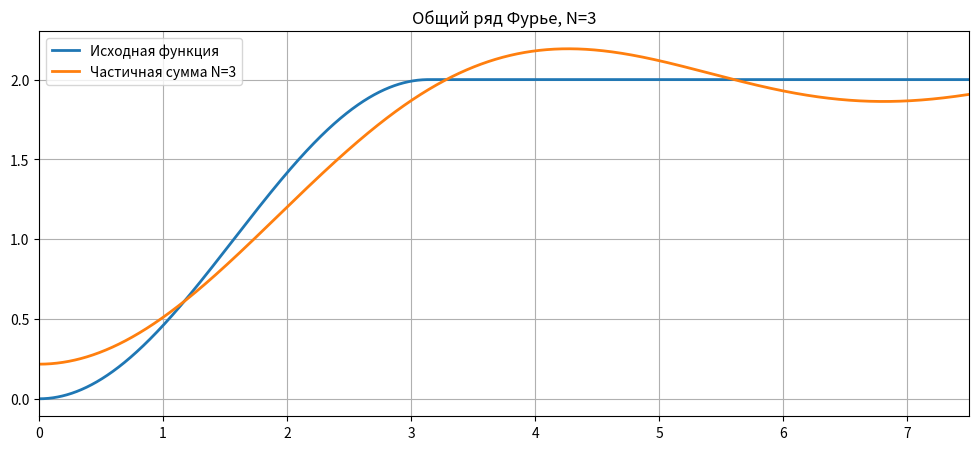
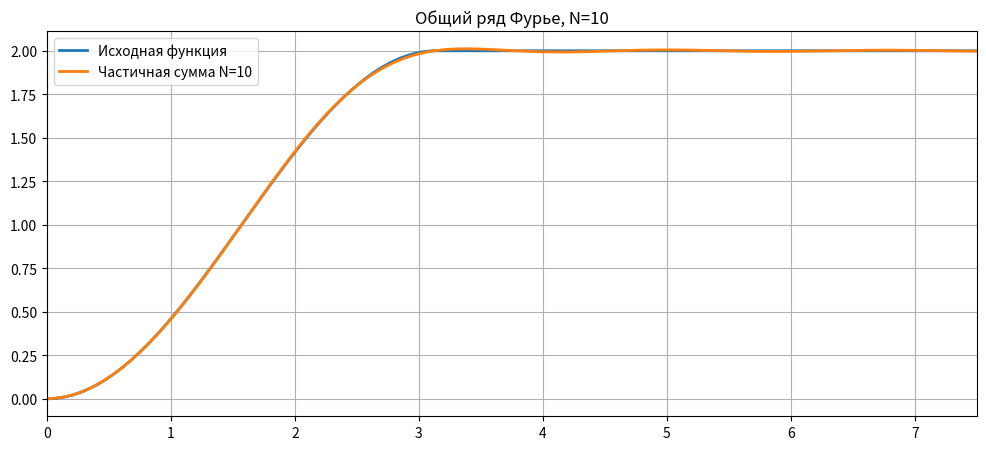
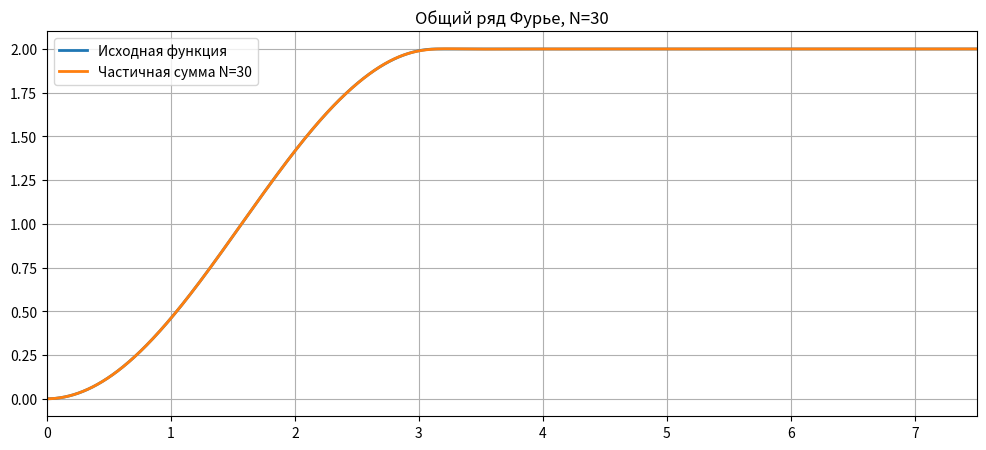
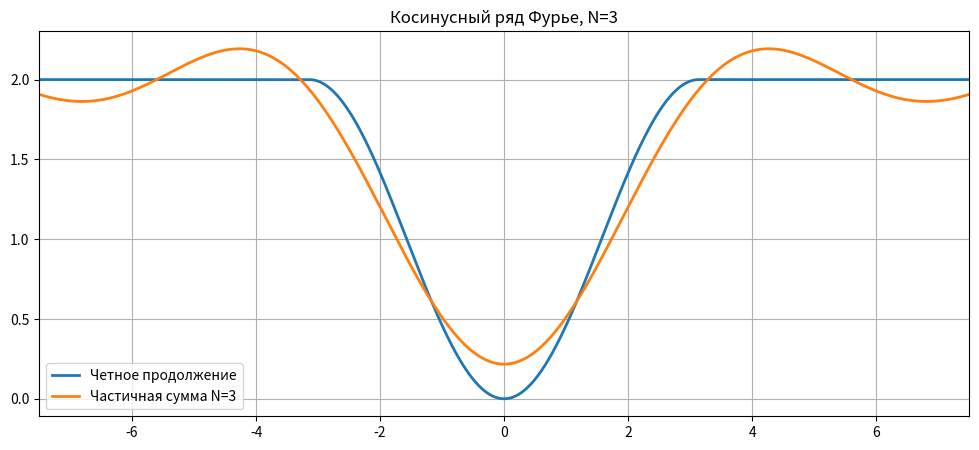
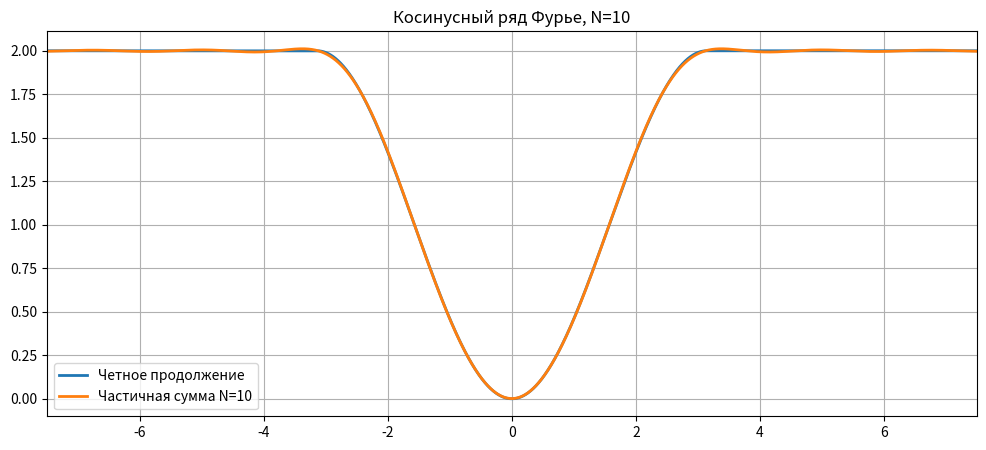
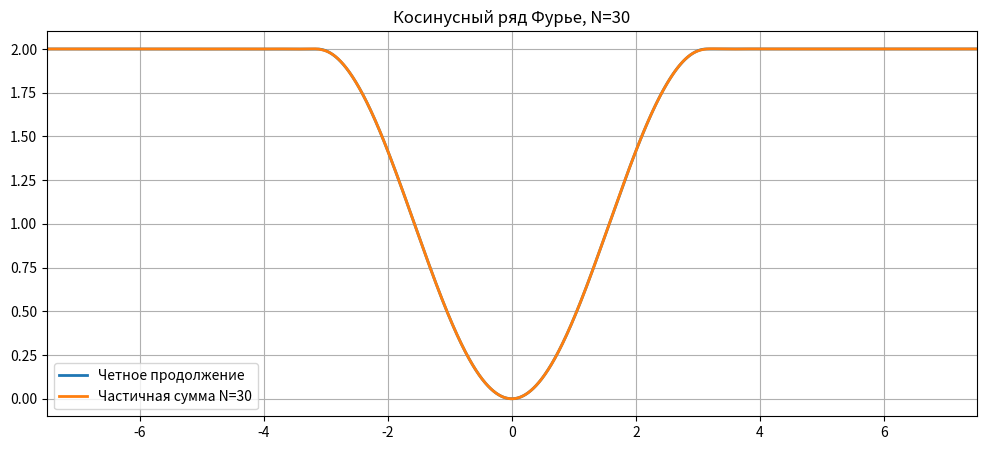
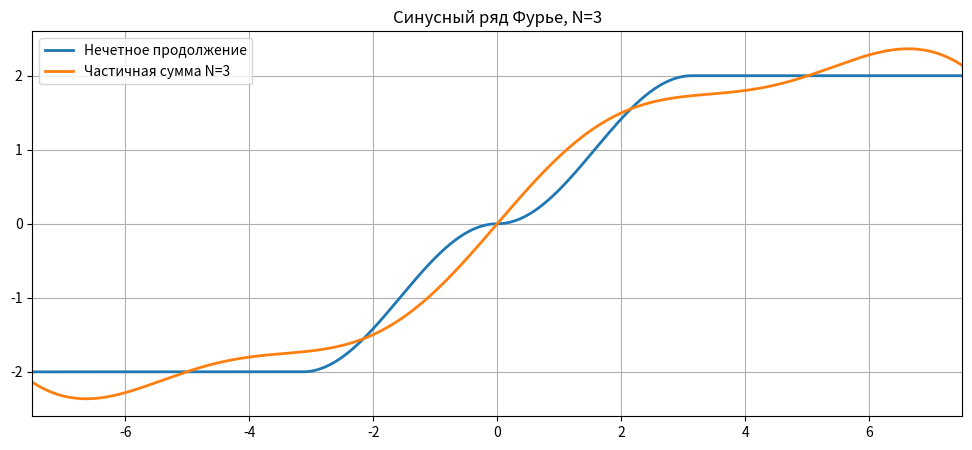
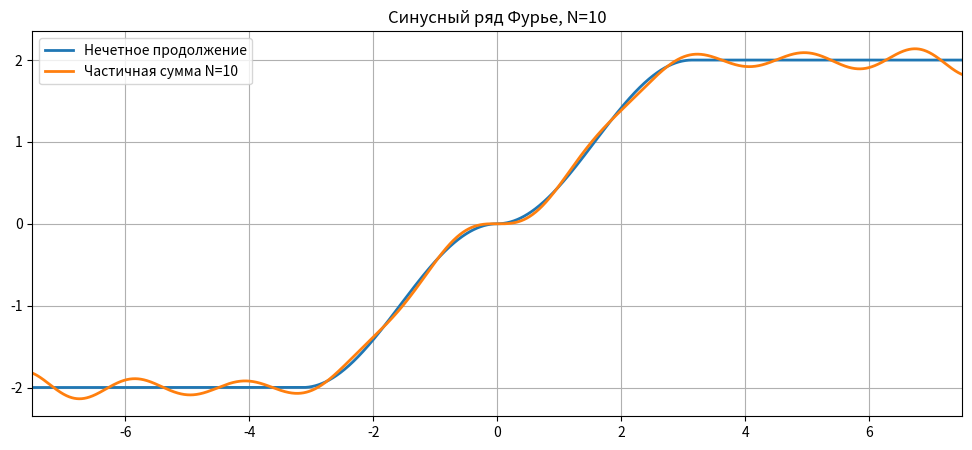
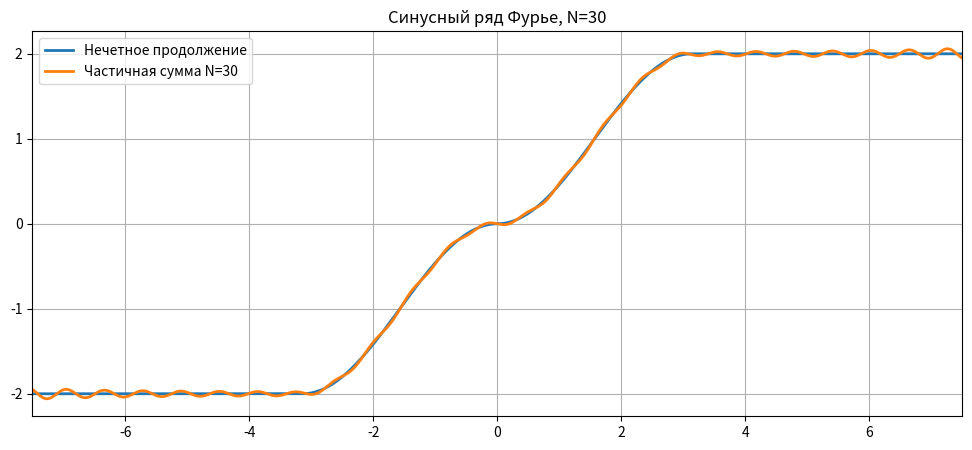

Source code (Python) for these figures, in order:
import numpy as np
import matplotlib.pyplot as plt

# МАТАН ЛАБА2

L = 3 * np.pi
PERIOD = 2 * L
def f_original(x):
    x = np.asarray(x)

    return np.where(
        (0 <= x) & (x < np.pi),
        1 - np.cos(x),
        2
    )
def f_even(x):
    x = ((x + L) % PERIOD) - L
    ax = np.abs(x)
    return np.where(
        ax < np.pi,
        1 - np.cos(ax),
        2
    )
def f_odd(x):

    x = ((x + L) % PERIOD) - L
    y = np.zeros_like(x)
    mask1 = (0 < x) & (x < np.pi)
    y[mask1] = 1 - np.cos(x[mask1])
    mask2 = (np.pi < x) & (x < 3 * np.pi)
    y[mask2] = 2
    mask3 = (-np.pi < x) & (x < 0)
    y[mask3] = -(1 - np.cos(x[mask3]))
    mask4 = (-3 * np.pi < x) & (x < -np.pi)
    y[mask4] = -2

    return y

def fourier_general_coeffs(N):

    x = np.linspace(-L, L, 50000)
    y = f_even(x)
    a0 = (1 / L) * np.trapezoid(y, x)
    an = np.zeros(N)
    bn = np.zeros(N)

    for n in range(1, N + 1):
        an[n - 1] = (1 / L) * np.trapezoid(
            y * np.cos(n * np.pi * x / L),
            x
        )
        bn[n - 1] = (1 / L) * np.trapezoid(
            y * np.sin(n * np.pi * x / L),
            x
        )

    return a0, an, bn

def cosine_coeffs(N):

    x = np.linspace(0, L, 50000)
    y = f_original(x)
    a0 = (2 / L) * np.trapezoid(y, x)
    an = np.zeros(N)
    for n in range(1, N + 1):
        an[n - 1] = (2 / L) * np.trapezoid(
            y * np.cos(n * np.pi * x / L),
            x
        )

    return a0, an

def sine_coeffs(N):

    x = np.linspace(0, L, 50000)
    y = f_original(x)
    bn = np.zeros(N)
    for n in range(1, N + 1):
        bn[n - 1] = (2 / L) * np.trapezoid(
            y * np.sin(n * np.pi * x / L),
            x
        )
    return bn

def partial_sum_general(x, N):
    a0, an, bn = fourier_general_coeffs(N)
    S = np.full_like(x, a0 / 2)
    for n in range(1, N + 1):
        S += (
            an[n - 1] * np.cos(n * np.pi * x / L)
            + bn[n - 1] * np.sin(n * np.pi * x / L)
        )

    return S

def partial_sum_cosine(x, N):
    a0, an = cosine_coeffs(N)
    S = np.full_like(x, a0 / 2)
    for n in range(1, N + 1):
        S += an[n - 1] * np.cos(n * np.pi * x / L)
    return S

def partial_sum_sine(x, N):
    bn = sine_coeffs(N)
    S = np.zeros_like(x)
    for n in range(1, N + 1):
        S += bn[n - 1] * np.sin(n * np.pi * x / L)
    return S

x_general = np.linspace(0, 7.5, 5000)
x_even_odd = np.linspace(-7.5, 7.5, 5000)
Ns = [3, 10, 30]

for N in Ns:
    plt.figure(figsize=(12, 5))
    plt.plot(
        x_general,
        f_even(x_general),
        linewidth=2,
        label='Исходная функция'
    )
    plt.plot(
        x_general,
        partial_sum_general(x_general, N),
        linewidth=2,
        label=f'Частичная сумма N={N}'
    )
    plt.title(f'Общий ряд Фурье, N={N}')
    plt.xlim(0, 7.5)
    plt.grid(True)
    plt.legend()

for N in Ns:
    plt.figure(figsize=(12, 5))
    plt.plot(
        x_even_odd,
        f_even(x_even_odd),
        linewidth=2,
        label='Четное продолжение'
    )
    plt.plot(
        x_even_odd,
        partial_sum_cosine(x_even_odd, N),
        linewidth=2,
        label=f'Частичная сумма N={N}'
    )
    plt.title(f'Косинусный ряд Фурье, N={N}')
    plt.xlim(-7.5, 7.5)
    plt.grid(True)
    plt.legend()

for N in Ns:
    plt.figure(figsize=(12, 5))
    plt.plot(
        x_even_odd,
        f_odd(x_even_odd),
        linewidth=2,
        label='Нечетное продолжение'
    )
    plt.plot(
        x_even_odd,
        partial_sum_sine(x_even_odd, N),
        linewidth=2,
        label=f'Частичная сумма N={N}'
    )
    plt.title(f'Синусный ряд Фурье, N={N}')
    plt.xlim(-7.5, 7.5)
    plt.grid(True)
    plt.legend()
plt.show()
